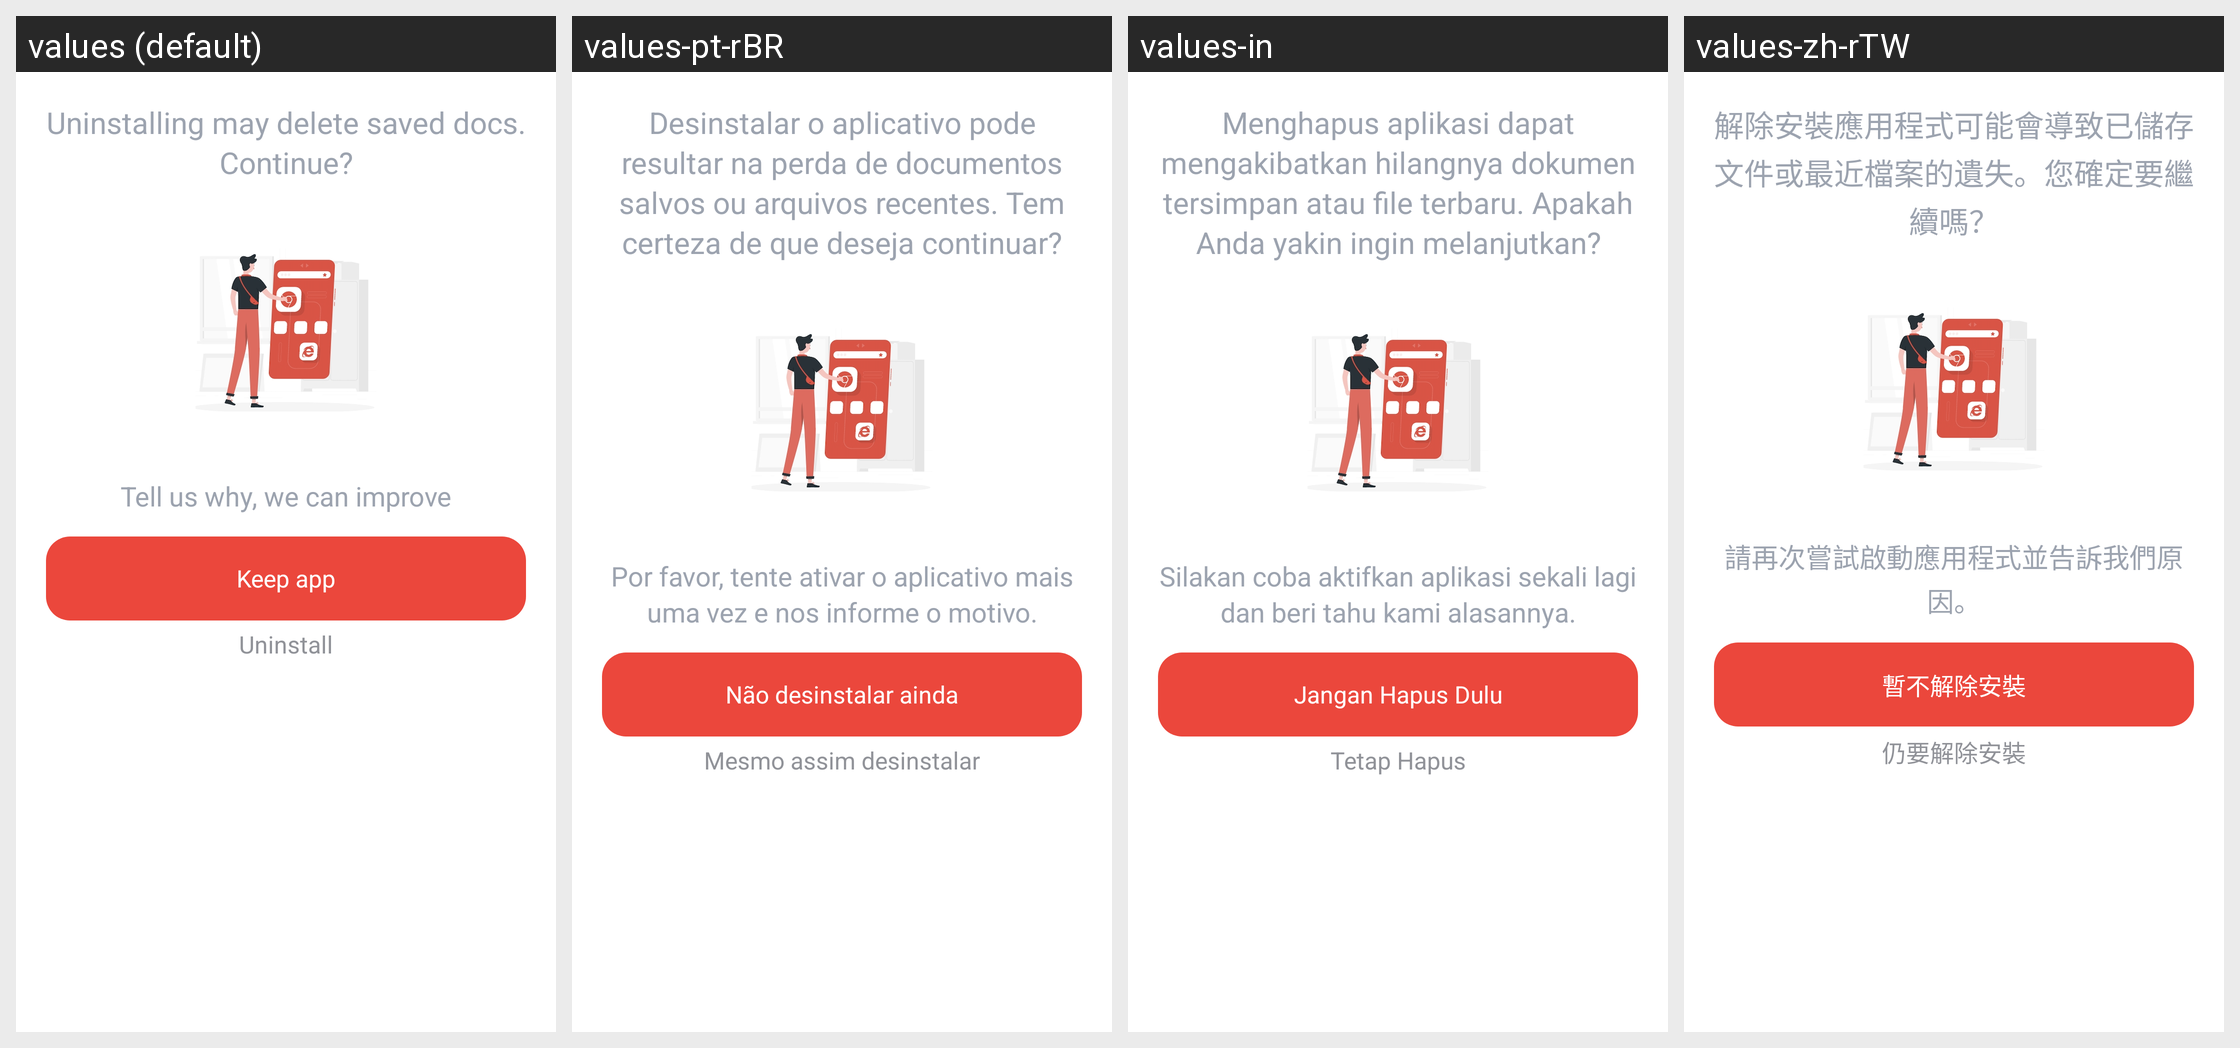

The Android screen above is rendered under several locales of the same app. Produce the string resources it draws, with the default and per-locale values.
Android screen res/layout/activity_uninstall_prompt.xml rendered under 4 locales, left to right: values (default), values-pt-rBR, values-in, values-zh-rTW. Device: Nexus 5 (rendered at 1080×1920; each locale shown at half size, 540×960, under a caption strip naming it); theme Theme.PDFViewer.
Other locales in the repository, not shown: values-de, values-es, values-fr, values-hi, values-ja, values-ko, values-ru, values-th, values-vi, values-zh-rCN, values-zh-rHK, values-zh-rMO.
Strings drawn on this screen, with the default value and each locale's value (text and hints the layout hard-codes, and strings that could not be matched under every locale, appear in the picture but are not listed):

shortcut_uninstall_title
  values: Uninstalling may delete saved docs. Continue?
  values-pt-rBR: Desinstalar o aplicativo pode resultar na perda de documentos salvos ou arquivos recentes. Tem certeza de que deseja continuar?
  values-in: Menghapus aplikasi dapat mengakibatkan hilangnya dokumen tersimpan atau file terbaru. Apakah Anda yakin ingin melanjutkan?
  values-zh-rTW: 解除安裝應用程式可能會導致已儲存文件或最近檔案的遺失。您確定要繼續嗎？

shortcut_uninstall_content
  values: Tell us why, we can improve
  values-pt-rBR: Por favor, tente ativar o aplicativo mais uma vez e nos informe o motivo.
  values-in: Silakan coba aktifkan aplikasi sekali lagi dan beri tahu kami alasannya.
  values-zh-rTW: 請再次嘗試啟動應用程式並告訴我們原因。

shortcut_uninstall_btn_agree
  values: Keep app
  values-pt-rBR: Não desinstalar ainda
  values-in: Jangan Hapus Dulu
  values-zh-rTW: 暫不解除安裝

shortcut_uninstall_btn_still
  values: Uninstall
  values-pt-rBR: Mesmo assim desinstalar
  values-in: Tetap Hapus
  values-zh-rTW: 仍要解除安裝
